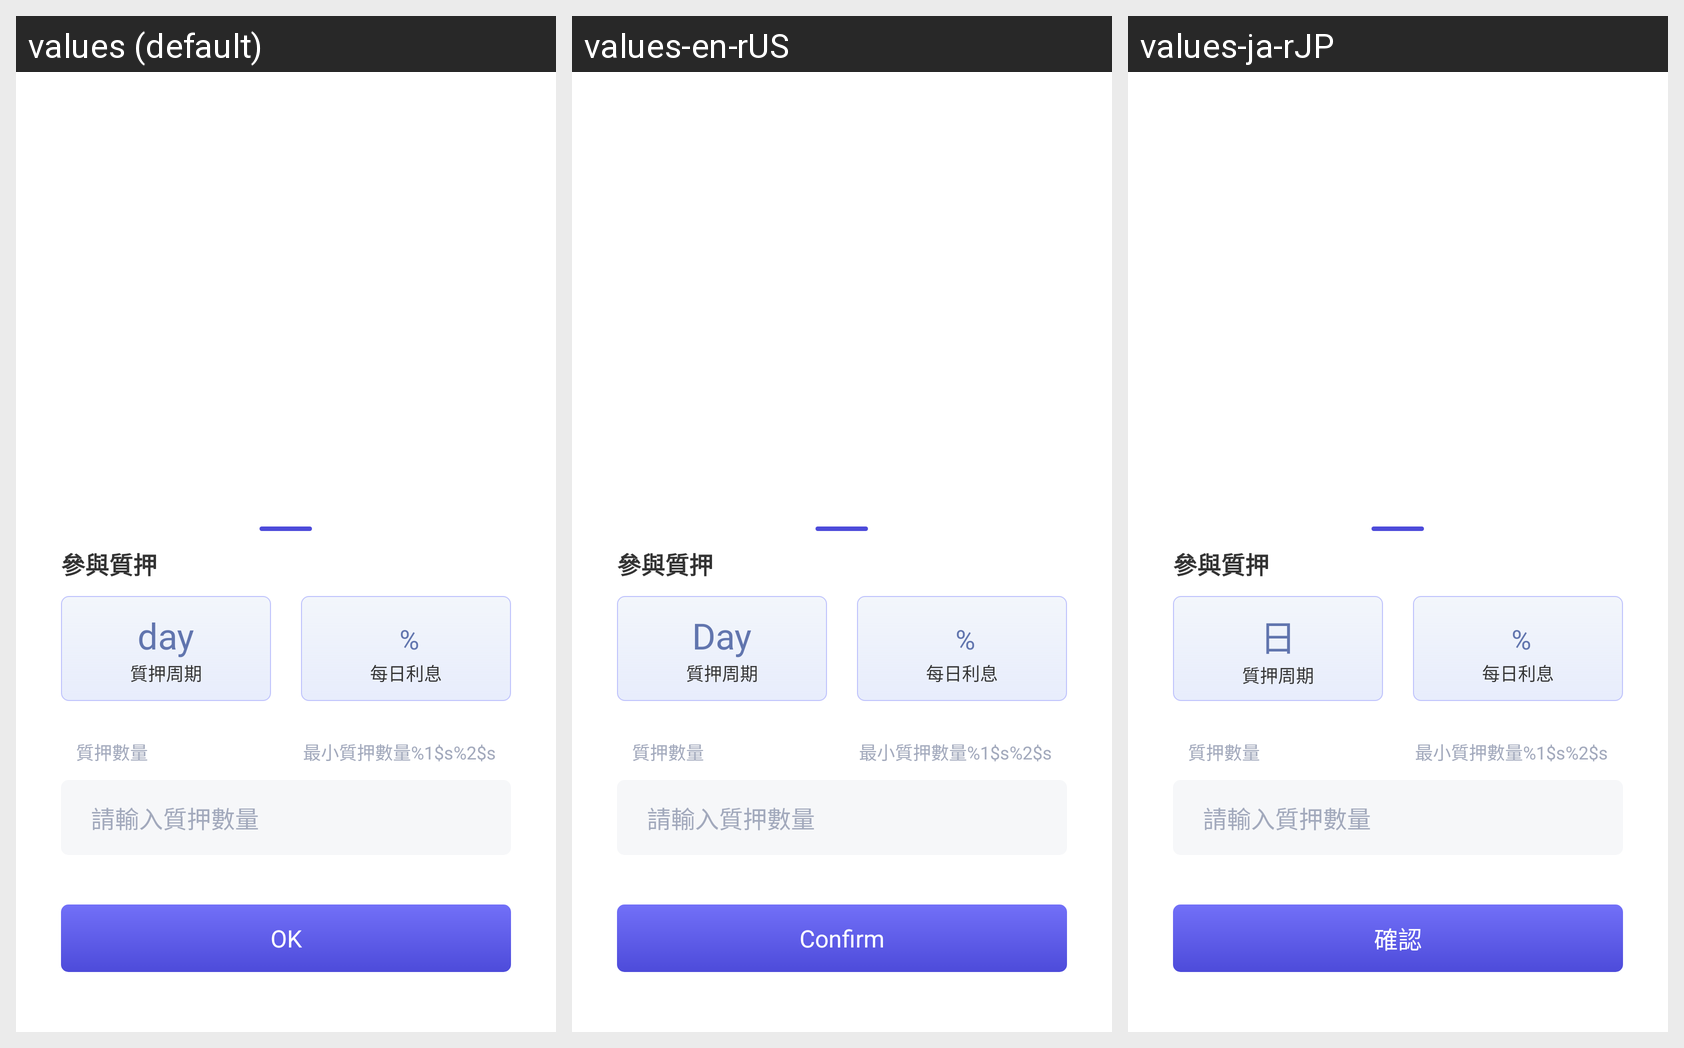

Strings drawn on this Android screen and how each of the app's shown locales translates them:
Android screen res/layout/activity_pledge_apply_dialog.xml rendered under 3 locales, left to right: values (default), values-en-rUS, values-ja-rJP. Device: Nexus 5 (rendered at 1080×1920; each locale shown at half size, 540×960, under a caption strip naming it); theme AppThemeToolBar.Translucent.
Other locales in the repository, not shown: values-de-rDE, values-es, values-fr, values-jp, values-ko, values-pt, values-ru, values-zh-rCN, values-zh-rTW.
Strings drawn on this screen, with the default value and each locale's value (text and hints the layout hard-codes, and strings that could not be matched under every locale, appear in the picture but are not listed):

canyuzhiya
  values: 參與質押
  values-en-rUS: 參與質押  [not translated; the default value is used]
  values-ja-rJP: 參與質押  [not translated; the default value is used]

tian
  values: day
  values-en-rUS: Day
  values-ja-rJP: 日

zhiyazhouqi
  values: 質押周期
  values-en-rUS: 質押周期  [not translated; the default value is used]
  values-ja-rJP: 質押周期  [not translated; the default value is used]

meirilixi
  values: 每日利息
  values-en-rUS: 每日利息  [not translated; the default value is used]
  values-ja-rJP: 每日利息  [not translated; the default value is used]

zhiyashuliang
  values: 質押數量
  values-en-rUS: 質押數量  [not translated; the default value is used]
  values-ja-rJP: 質押數量  [not translated; the default value is used]

zuixiaozhiyashuliang__
  values: 最小質押數量%1$s%2$s
  values-en-rUS: 最小質押數量%1$s%2$s  [not translated; the default value is used]
  values-ja-rJP: 最小質押數量%1$s%2$s  [not translated; the default value is used]

qingshuruzihyashuliang
  values: 請輸入質押數量
  values-en-rUS: 請輸入質押數量  [not translated; the default value is used]
  values-ja-rJP: 請輸入質押數量  [not translated; the default value is used]

queding
  values: OK
  values-en-rUS: Confirm
  values-ja-rJP: 確認
